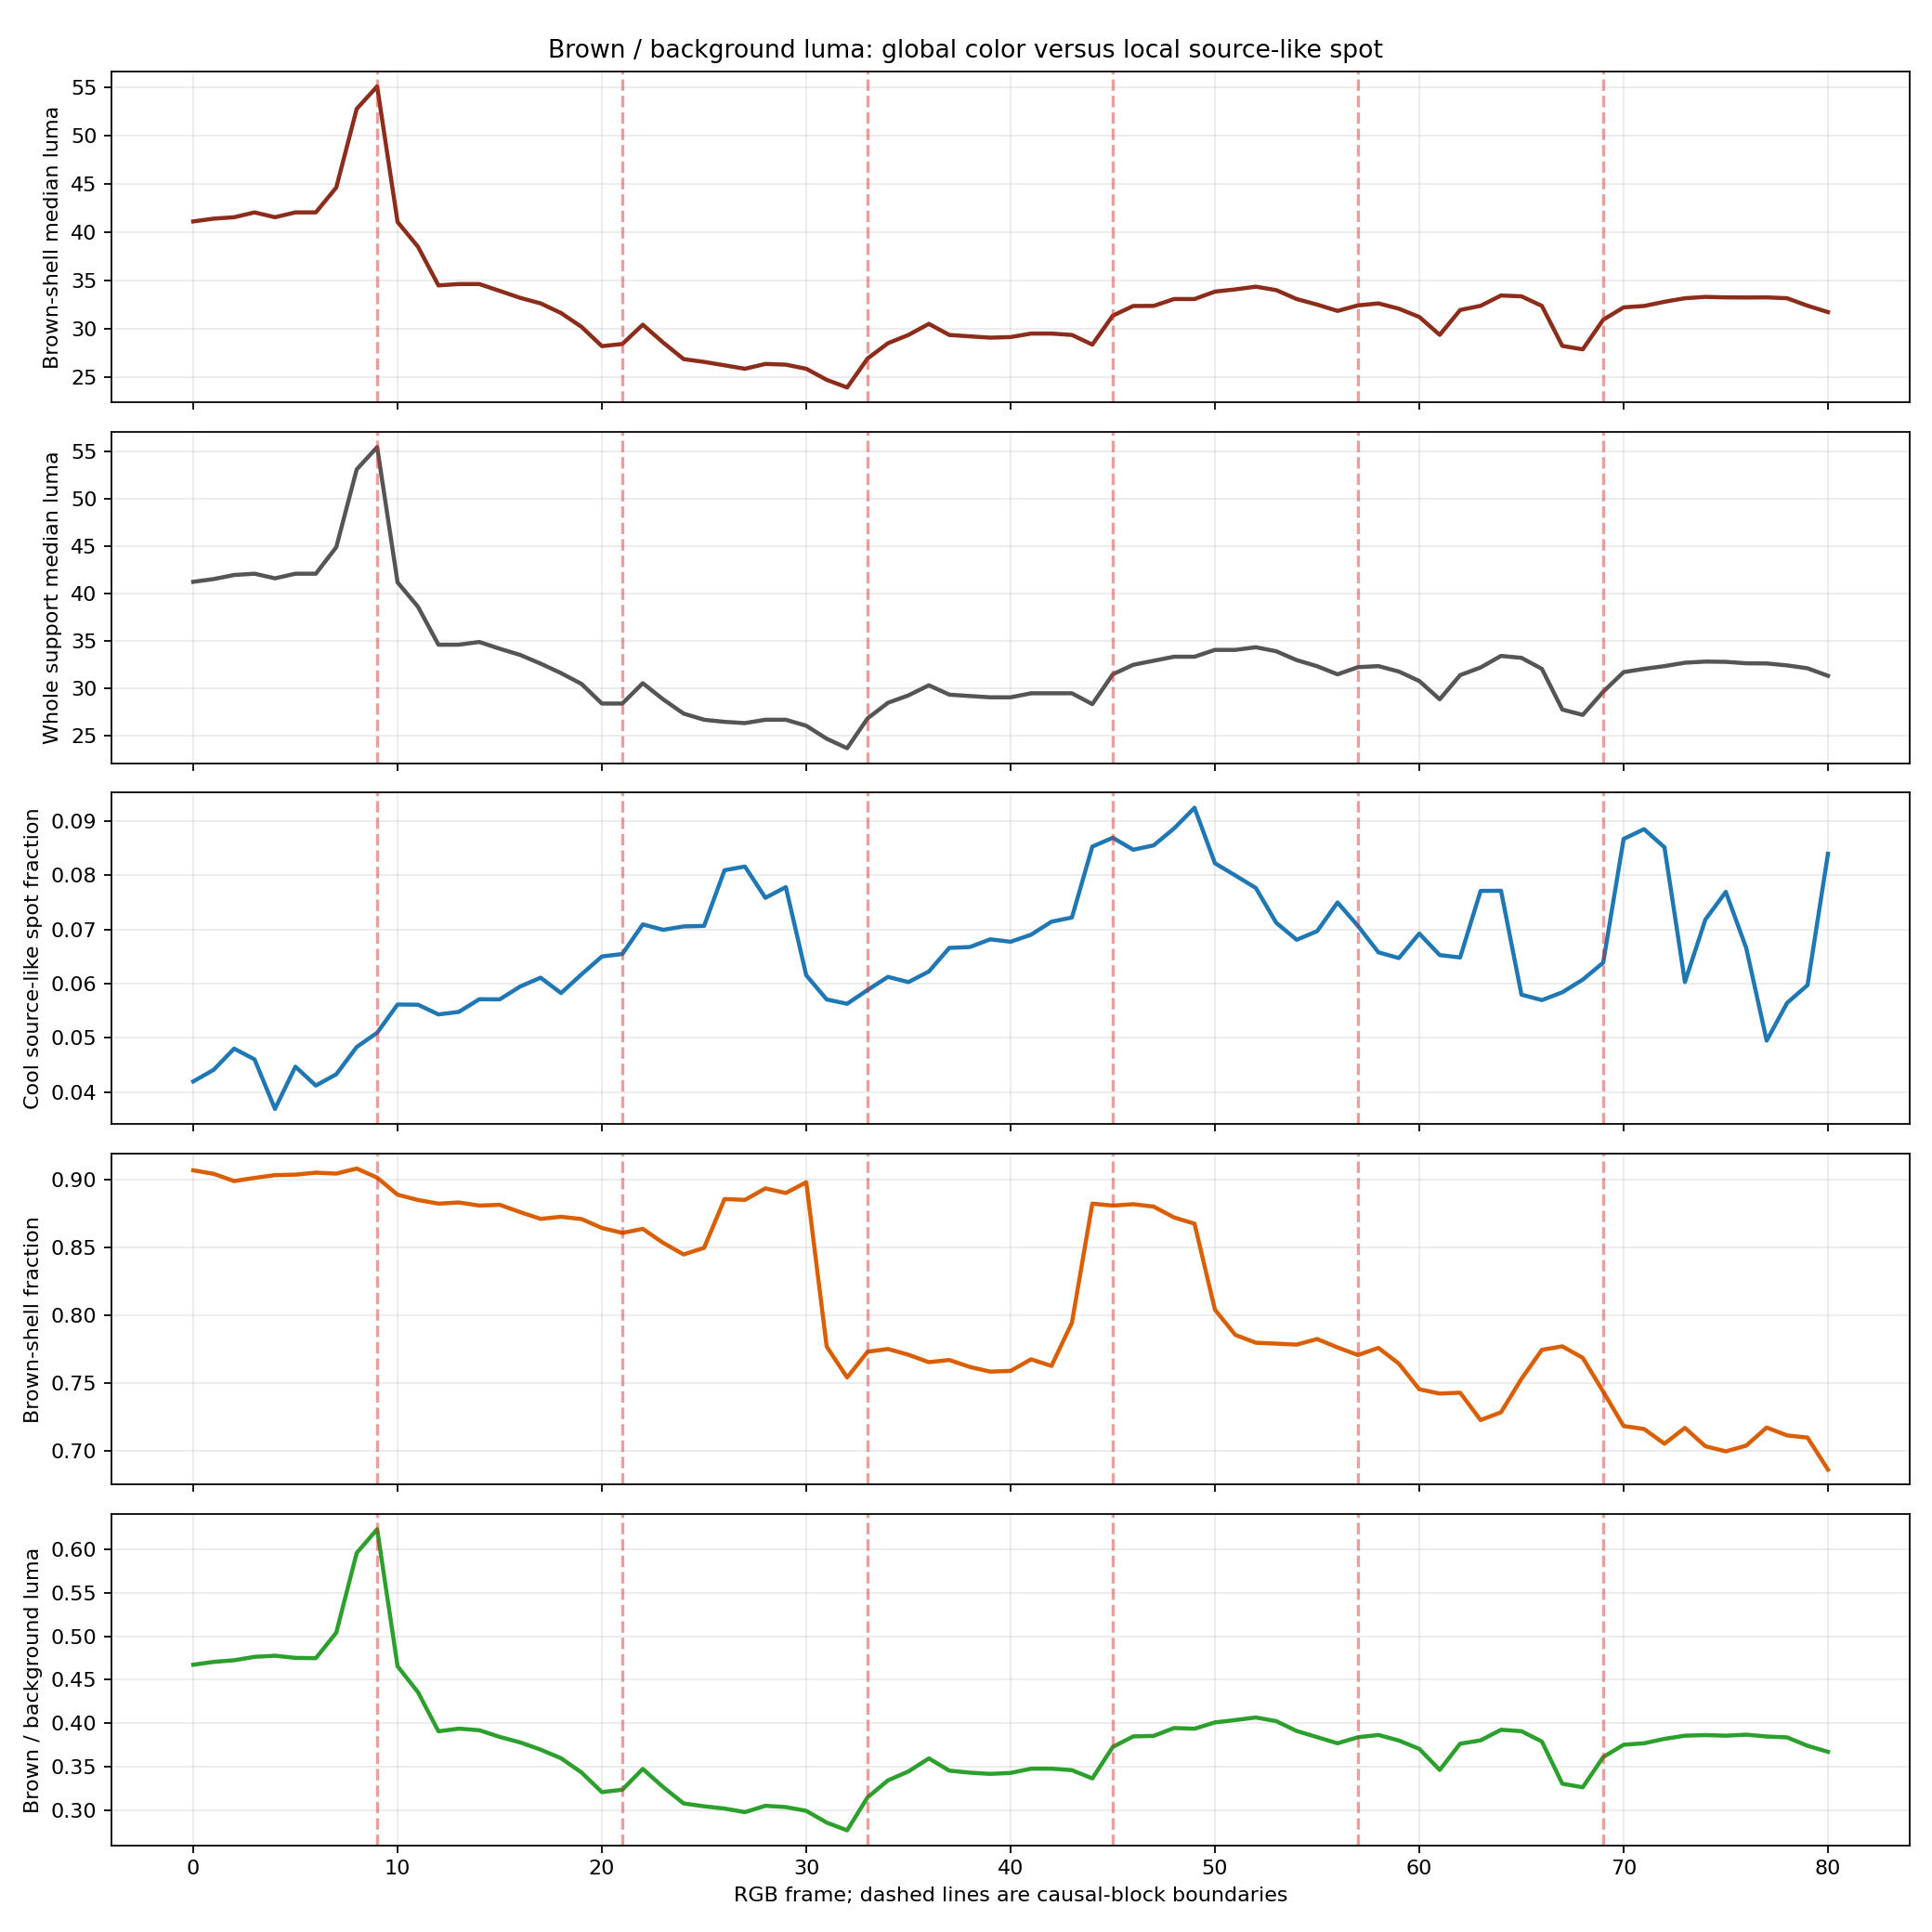

Data behind this chart, as committed beside it:
frame, is_boundary, support_area, object_luma_median, brown_shell_luma_median, brown_shell_luma_p25, brown_shell_fraction, cool_spot_fraction, background_luma_median, brown_to_background_ratio, temporal_luma_l1
0, 0, 29406, 41.24, 41.1, 37.53, 0.9072, 0.04196, 87.97, 0.4672, 0.0
1, 0, 29517, 41.53, 41.39, 38.1, 0.9046, 0.04411, 87.97, 0.4705, 2.703
2, 0, 29735, 41.96, 41.53, 38.24, 0.8992, 0.04802, 87.93, 0.4723, 2.446
3, 0, 29711, 42.1, 42.03, 38.39, 0.9016, 0.04604, 88.26, 0.4763, 5.103
4, 0, 29760, 41.61, 41.53, 38.1, 0.9036, 0.0369, 86.97, 0.4775, 7.377
5, 0, 29894, 42.1, 42.03, 38.46, 0.904, 0.04469, 88.48, 0.475, 5.275
6, 0, 29945, 42.1, 42.03, 38.53, 0.9054, 0.04121, 88.54, 0.4748, 2.801
7, 0, 30058, 44.9, 44.61, 40.1, 0.9047, 0.04328, 88.5, 0.5041, 6.595
8, 0, 30130, 53.1, 52.75, 46.61, 0.9085, 0.04832, 88.54, 0.5958, 13.72
9, 1, 30088, 55.45, 55.08, 47.45, 0.9018, 0.05095, 88.4, 0.6231, 6.106
10, 0, 30235, 41.18, 41.04, 38.18, 0.8892, 0.05616, 88.17, 0.4654, 14.66
11, 0, 30253, 38.61, 38.47, 34.61, 0.8853, 0.05613, 88.34, 0.4355, 5.33
12, 0, 30293, 34.61, 34.47, 32.18, 0.8826, 0.05434, 88.26, 0.3906, 4.49
13, 0, 30310, 34.61, 34.61, 32.18, 0.8834, 0.0548, 87.93, 0.3936, 4.93
14, 0, 30277, 34.9, 34.61, 32.03, 0.8812, 0.05714, 88.34, 0.3918, 3.758
15, 0, 30273, 34.18, 33.9, 31.46, 0.8817, 0.05711, 88.26, 0.3841, 4.317
16, 0, 30276, 33.53, 33.18, 30.61, 0.8763, 0.05949, 87.83, 0.3778, 6.812
17, 0, 30288, 32.61, 32.61, 29.61, 0.8713, 0.06111, 88.26, 0.3695, 3.445
18, 0, 30323, 31.61, 31.61, 27.69, 0.8729, 0.05827, 87.91, 0.3596, 5.671
19, 0, 30213, 30.47, 30.18, 26.61, 0.8712, 0.06173, 87.94, 0.3432, 4.993
20, 0, 29942, 28.4, 28.18, 26.03, 0.8646, 0.06503, 87.91, 0.3206, 3.005
21, 1, 29960, 28.4, 28.4, 26.1, 0.861, 0.06549, 87.83, 0.3234, 5.294
22, 0, 29951, 30.55, 30.4, 26.84, 0.864, 0.07095, 87.54, 0.3473, 6.048
23, 0, 30038, 28.84, 28.55, 26.18, 0.8537, 0.06994, 87.48, 0.3263, 11.05
24, 0, 30635, 27.34, 26.84, 24.84, 0.8451, 0.07057, 87.26, 0.3076, 14.22
25, 0, 30736, 26.69, 26.55, 23.84, 0.85, 0.07067, 87.26, 0.3043, 8.853
26, 0, 28231, 26.47, 26.2, 23.4, 0.886, 0.08094, 86.83, 0.3017, 4.454
27, 0, 28373, 26.34, 25.84, 23.18, 0.8853, 0.08163, 86.83, 0.2976, 8.563
28, 0, 28226, 26.69, 26.34, 23.84, 0.8938, 0.07585, 86.4, 0.3049, 11.57
29, 0, 27997, 26.69, 26.27, 24.06, 0.8904, 0.07783, 86.57, 0.3034, 8.192
30, 0, 28007, 26.06, 25.84, 23.98, 0.8983, 0.06156, 86.4, 0.299, 12.46
31, 0, 31563, 24.69, 24.69, 22.34, 0.7772, 0.05709, 86.48, 0.2855, 16.67
32, 0, 33057, 23.69, 23.9, 21.2, 0.7544, 0.0563, 86.4, 0.2766, 14.66
33, 1, 33515, 26.84, 26.9, 24.84, 0.7734, 0.05884, 85.51, 0.3146, 11.97
34, 0, 33562, 28.49, 28.49, 25.84, 0.7754, 0.06126, 85.26, 0.3341, 6.042
35, 0, 33569, 29.27, 29.34, 26.34, 0.7712, 0.06029, 85.2, 0.3444, 4.392
36, 0, 33460, 30.33, 30.49, 26.34, 0.7657, 0.06225, 84.83, 0.3594, 6.986
37, 0, 33388, 29.34, 29.34, 26.34, 0.7673, 0.06661, 84.97, 0.3453, 8.047
38, 0, 33132, 29.2, 29.2, 26.34, 0.7622, 0.06676, 85.12, 0.343, 5.775
39, 0, 32923, 29.06, 29.06, 26.34, 0.7587, 0.06819, 85.07, 0.3416, 9.106
40, 0, 32902, 29.06, 29.12, 26.55, 0.7593, 0.06775, 84.98, 0.3427, 6.22
41, 0, 32806, 29.49, 29.49, 27.49, 0.7678, 0.06904, 84.83, 0.3476, 7.544
42, 0, 32262, 29.49, 29.49, 27.77, 0.7629, 0.07145, 84.83, 0.3476, 7.998
43, 0, 31559, 29.49, 29.34, 27.34, 0.7948, 0.07221, 84.83, 0.3459, 15.16
44, 0, 26999, 28.34, 28.34, 26.34, 0.8826, 0.0853, 84.26, 0.3364, 9.38
45, 1, 27894, 31.49, 31.34, 28.49, 0.8811, 0.08694, 84.12, 0.3726, 8.447
46, 0, 28301, 32.49, 32.34, 28.92, 0.8822, 0.08473, 84.07, 0.3847, 4.419
47, 0, 28343, 32.92, 32.35, 29.06, 0.8804, 0.08552, 83.97, 0.3853, 5.17
48, 0, 28446, 33.34, 33.06, 29.06, 0.8724, 0.08866, 83.83, 0.3944, 6.047
49, 0, 28163, 33.34, 33.06, 31.06, 0.8678, 0.09246, 84, 0.3936, 9.851
50, 0, 31717, 34.06, 33.83, 31.34, 0.8044, 0.08223, 84.4, 0.4008, 16.56
51, 0, 31410, 34.06, 34.06, 30.04, 0.7858, 0.07997, 84.4, 0.4035, 14.05
52, 0, 32548, 34.34, 34.34, 29.03, 0.78, 0.07767, 84.48, 0.4065, 11.21
53, 0, 33350, 33.92, 33.98, 29.79, 0.7794, 0.07124, 84.48, 0.4023, 9.238
54, 0, 33754, 32.98, 33.06, 29.35, 0.7786, 0.06811, 84.57, 0.3909, 3.836
55, 0, 34150, 32.34, 32.49, 28.55, 0.7828, 0.06969, 84.62, 0.3839, 7.812
56, 0, 34323, 31.49, 31.83, 27.06, 0.7765, 0.07499, 84.48, 0.3768, 10.13
57, 1, 34505, 32.24, 32.4, 28.31, 0.771, 0.07066, 84.44, 0.3838, 8.629
58, 0, 34580, 32.35, 32.61, 27.72, 0.7762, 0.06579, 84.4, 0.3863, 6.854
59, 0, 34619, 31.78, 32.06, 27.28, 0.7646, 0.06473, 84.37, 0.38, 7.685
... 21 more rows
